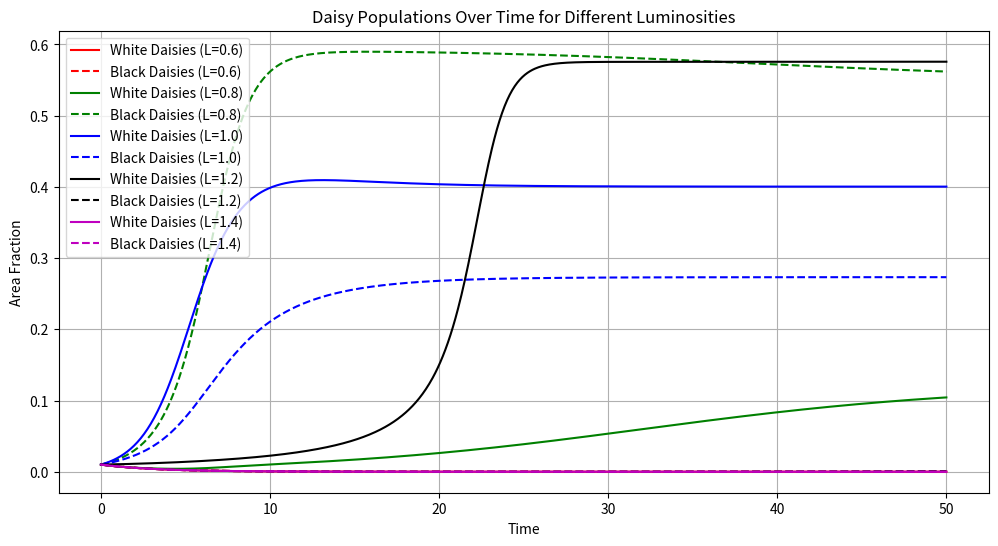
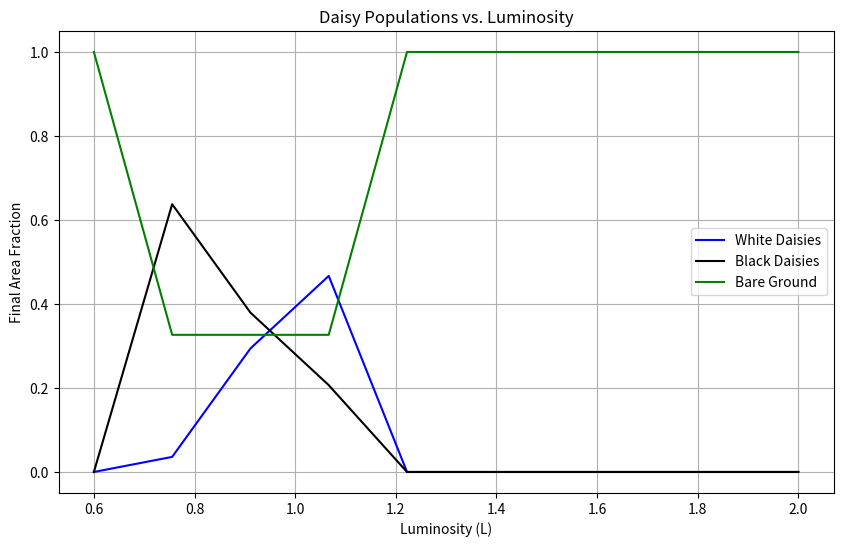
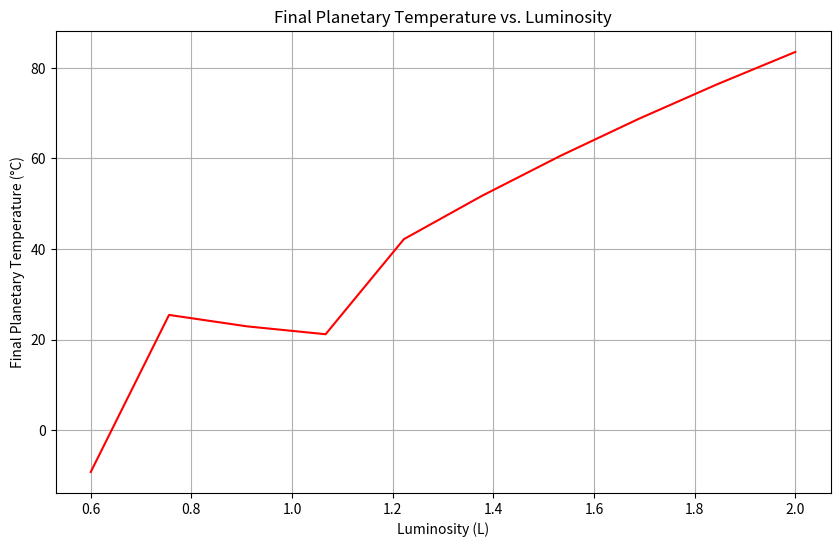

The script that saved these images, in order:
from scipy.integrate import solve_ivp
import numpy as np
import matplotlib.pyplot as plt

def DE(t, y, L):
    a_w, a_b = y
    a_g = p - a_w - a_b

    temps = calc_temps(y, L)

    beta_w = beta_T(temps[1])
    beta_b = beta_T(temps[2])

    DE1 = a_w * (a_g * beta_w - gamma)
    DE2 = a_b * (a_g * beta_b - gamma)
    return [DE1, DE2]

def beta_T(T):
    return 1 - k * (T - T_opt) ** 2 if abs(T - T_opt) < (1 / np.sqrt(k)) else 0
     
def calc_temps(y, L):
    a_w, a_b = y
    a_g = p - a_w - a_b

    alpha_p = a_w * alpha_w + a_b * alpha_b + a_g * alpha_g

    T4 = s_0 * L * (1 - alpha_p) / sigma

    T_w4 = q * (alpha_p - alpha_w) + T4
    T_b4 = q * (alpha_p - alpha_b) + T4
    T_g4 = q * (alpha_p - alpha_g) + T4

    return [T4**0.25, T_w4**0.25, T_b4**0.25, T_g4**0.25]

# Declaring Variables
sigma = 5.67e-8  # Boltzmann constant
s_0 = 917  # Solar irradiance
q = 2.06e9  # Heat transfer coefficient
T_1 = 278  # Minimum temperature
T_2 = 313  # Maximum temperature
T_opt = (T_1 + T_2) / 2  # Optimal Temperature
k = 1 / ((T_2 - T_1) / 2) ** 2  # Parabolic width
alpha_g = 0.5  # Albedo of the ground
alpha_w = 0.75  # Albedo of white daisies
alpha_b = 0.25  # Albedo of black daisies  
p = 1  # Fraction of land that is fertile
gamma = 0.3  # Death rate

# Initial conditions
a_w0 = 0.01  # Initial fraction of white daisies
a_b0 = 0.01  # Initial fraction of black daisies
t_span = (0, 1000)

L_values = np.linspace(0.6, 2, 10)
steady_states = []
temps_final = []

plt.figure(figsize=(12, 6))
colors = ['r', 'g', 'b', 'k', 'm']
for i, L in enumerate([0.6, 0.8, 1.0, 1.2, 1.4]):
    initial = [a_w0, a_b0]
    res = solve_ivp(DE, t_span, initial, args=(L,), dense_output=True, rtol=1e-8, atol=1e-8)
    
    t = np.linspace(0, 50, 1000)
    solution = res.sol(t)

    plt.plot(t, solution[0], colors[i]+'-', label=f'White Daisies (L={L})')
    plt.plot(t, solution[1], colors[i]+'--', label=f'Black Daisies (L={L})')

plt.xlabel('Time')
plt.ylabel('Area Fraction')
plt.legend()
plt.title("Daisy Populations Over Time for Different Luminosities")
plt.grid(True)
plt.show()

for L in L_values:
    initial = [a_w0, a_b0]
    res = solve_ivp(DE, t_span, initial, args=(L,), dense_output=True, rtol=1e-8, atol=1e-8)
    
    final_aw = res.y[0, -1]
    final_ab = res.y[1, -1]
    final_ag = p - final_aw - final_ab
    steady_states.append([L, final_aw, final_ab, final_ag])

    temps = calc_temps([final_aw, final_ab], L)
    temps_final.append([L, temps[0] - 273.15])

steady_states = np.array(steady_states)
temps_final = np.array(temps_final)

plt.figure(figsize=(10, 6))
plt.plot(steady_states[:, 0], steady_states[:, 1], 'b-', label='White Daisies')
plt.plot(steady_states[:, 0], steady_states[:, 2], 'k-', label='Black Daisies')
plt.plot(steady_states[:, 0], steady_states[:, 3], 'g-', label='Bare Ground')
plt.xlabel('Luminosity (L)')
plt.ylabel('Final Area Fraction')
plt.legend()
plt.title("Daisy Populations vs. Luminosity")
plt.grid(True)
plt.show()

plt.figure(figsize=(10, 6))
plt.plot(temps_final[:, 0], temps_final[:, 1], 'r-')
plt.xlabel('Luminosity (L)')
plt.ylabel('Final Planetary Temperature (°C)')
plt.title("Final Planetary Temperature vs. Luminosity")
plt.grid(True)
plt.show()